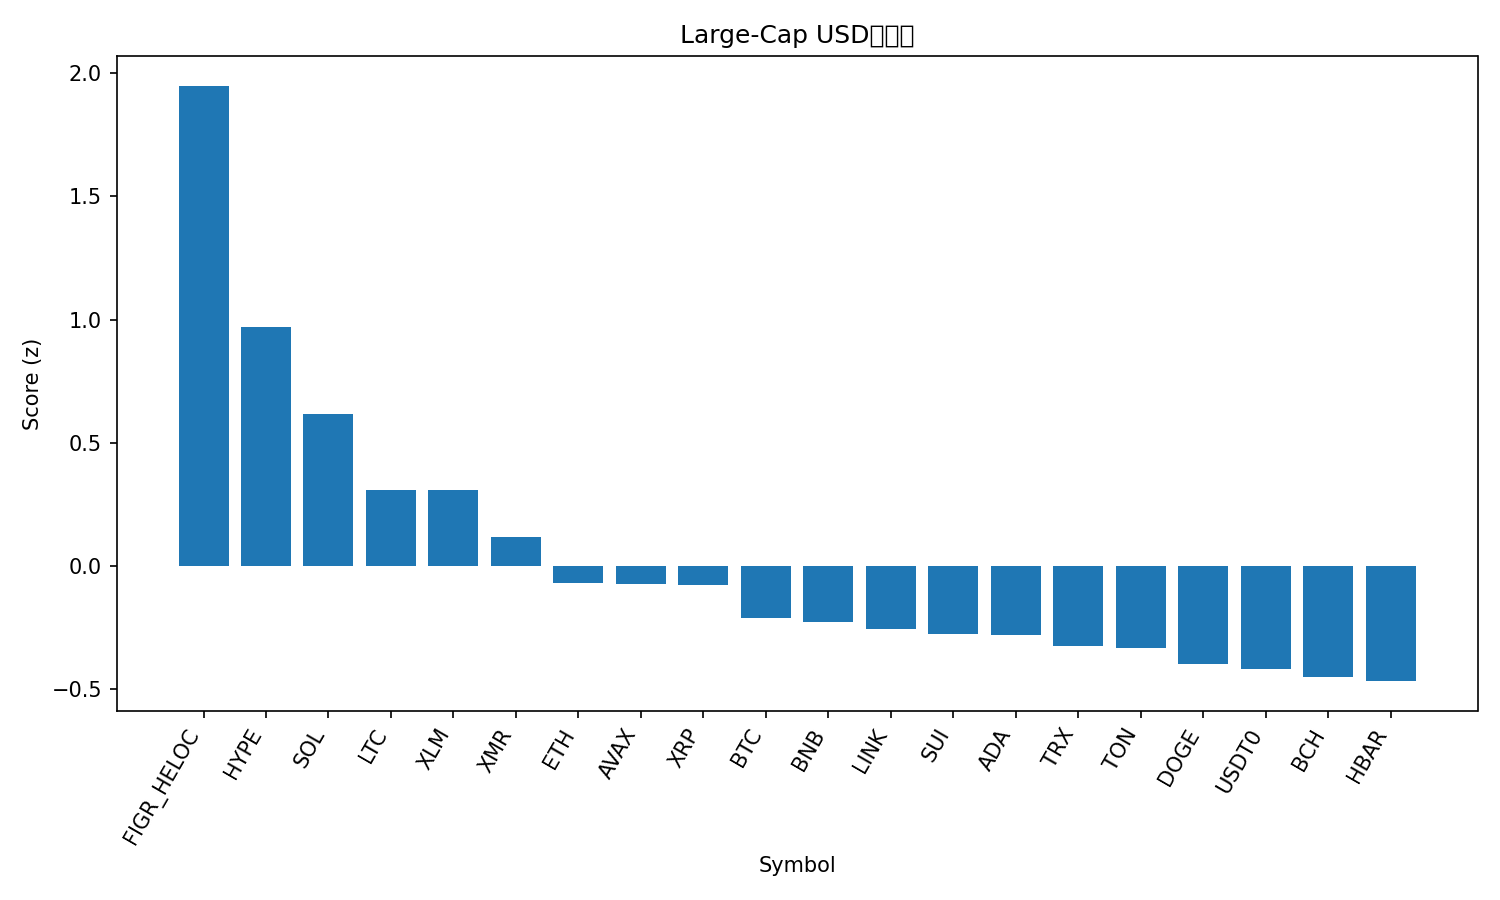

Source data for this figure (header and first rows):
rank, name, symbol, price, pct_1h, pct_24h, pct_7d, pct_1h_vs_btc, pct_24h_vs_btc, pct_7d_vs_btc, market_cap_rank, market_cap, volume_usd, score
1, Figure Heloc, FIGR_HELOC, 1.36, 0.0, 38.76, 36.52, -0.203, 39.98, 30.66, 12, 18027547628, 17089075, 1.949
2, Hyperliquid, HYPE, 47.69, 1.13, 0.943, 34.36, 0.9272, 2.161, 28.51, 16, 12915822112, 564333916, 0.9721
3, Solana, SOL, 202.6, 1.354, -0.1173, 10.16, 1.151, 1.101, 4.311, 6, 111388018733, 6377149410, 0.6166
4, Litecoin, LTC, 103, 0.6159, 3.318, 11.54, 0.4129, 4.537, 5.691, 30, 7878561281, 955251324, 0.3101
5, Stellar, XLM, 0.3332, 0.9591, 1.072, 5.259, 0.756, 2.29, -0.5935, 20, 10675115758, 235197405, 0.3097
6, Monero, XMR, 343.8, 0.6203, -1.139, 11.61, 0.4173, 0.07969, 5.759, 32, 6337616991, 149501167, 0.1169
7, Ethereum, ETH, 4121, 0.4682, -2.084, 6.611, 0.2652, -0.8656, 0.7581, 2, 497514576088, 32382248502, -0.06931
8, Avalanche, AVAX, 20.38, 0.5939, -1.971, 4.487, 0.3909, -0.753, -1.366, 27, 8694949818, 456297551, -0.07261
9, XRP, XRP, 2.65, 0.2677, 0.517, 9.075, 0.06465, 1.735, 3.223, 4, 158802850612, 4404176766, -0.07707
10, Bitcoin, BTC, 114259, 0.203, -1.218, 5.853, 0.0, 0.0, 0.0, 1, 2278124125533, 54466679942, -0.2097
11, BNB, BNB, 1133, 0.3047, -2.072, 6.063, 0.1017, -0.8534, 0.2106, 5, 156125522433, 2841655029, -0.2278
12, Chainlink, LINK, 18.36, 0.4097, -2.686, 2.698, 0.2067, -1.468, -3.155, 17, 12793369113, 757224182, -0.2559
13, Sui, SUI, 2.62, 0.2029, -1.351, 5.612, -8.494981527285006e-05, -0.133, -0.2405, 22, 9492982343, 871645550, -0.2738
14, Cardano, ADA, 0.6646, 0.3287, -2.286, 3.244, 0.1256, -1.068, -2.609, 11, 24307273900, 878222508, -0.2796
15, TRON, TRX, 0.298, 0.4588, -1.002, -6.406, 0.2558, 0.2159, -12.26, 10, 28210065887, 647007561, -0.325
16, Toncoin, TON, 2.25, 0.09929, 0.1933, 2.547, -0.1037, 1.412, -3.306, 35, 5662202684, 182306211, -0.3324
17, Dogecoin, DOGE, 0.2007, 0.157, -2.601, 3.399, -0.04605, -1.383, -2.454, 9, 30417134842, 1590454768, -0.3993
18, USDT0, USDT0, 1, 0.05065, 0.06019, -0.0258, -0.1524, 1.278, -5.878, 31, 7497139883, 298156201, -0.4186
19, Bitcoin Cash, BCH, 557, -0.5314, -0.6595, 19.49, -0.7345, 0.5588, 13.64, 18, 11101534985, 607294119, -0.4489
20, Hedera, HBAR, 0.2108, -1.831, 16.06, 23.69, -2.034, 17.28, 17.84, 26, 8953786125, 728118972, -0.467
21, Shiba Inu, SHIB, 1.035e-05, -0.04951, -1.921, 4.711, -0.2525, -0.7028, -1.141, 34, 6096996139, 158328593, -0.4794
